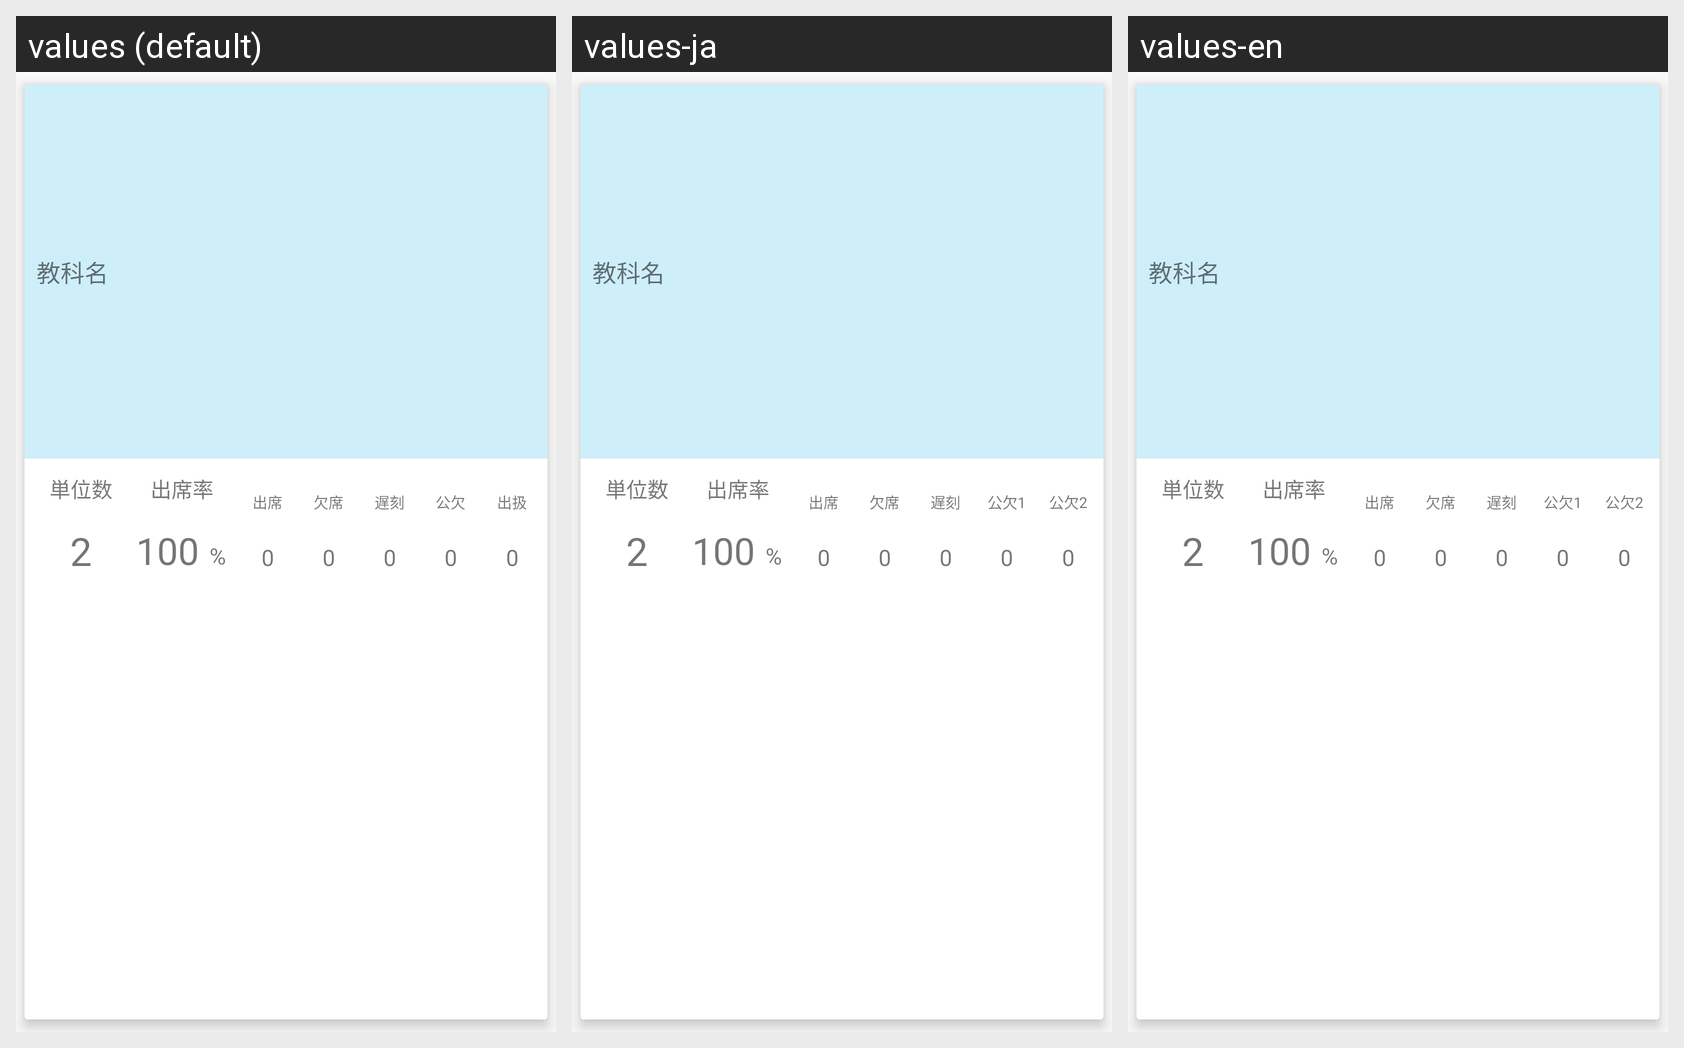

This grid shows one Android layout under several languages. Give, for every string resource on the screen, its name, the default text and each shown locale's text.
Android screen res/layout/shuseki_rate_view.xml rendered under 3 locales, left to right: values (default), values-ja, values-en. Device: Nexus 5 (rendered at 1080×1920; each locale shown at half size, 540×960, under a caption strip naming it); theme AppTheme.
Strings drawn on this screen, with the default value and each locale's value (text and hints the layout hard-codes, and strings that could not be matched under every locale, appear in the picture but are not listed):

kyoukamei
  values: 教科名
  values-ja: 教科名  [not translated; the default value is used]
  values-en: 教科名  [not translated; the default value is used]

credits
  values: 単位数
  values-ja: 単位数
  values-en: 単位数

attendance
  values: 出席率
  values-ja: 出席率
  values-en: 出席率

attendance_num
  values: 出席
  values-ja: 出席
  values-en: 出席

absence
  values: 欠席
  values-ja: 欠席
  values-en: 欠席

late
  values: 遅刻
  values-ja: 遅刻
  values-en: 遅刻

kouketsu_1
  values: 公欠
  values-ja: 公欠1
  values-en: 公欠1

kouketsu_2
  values: 出扱
  values-ja: 公欠2
  values-en: 公欠2
